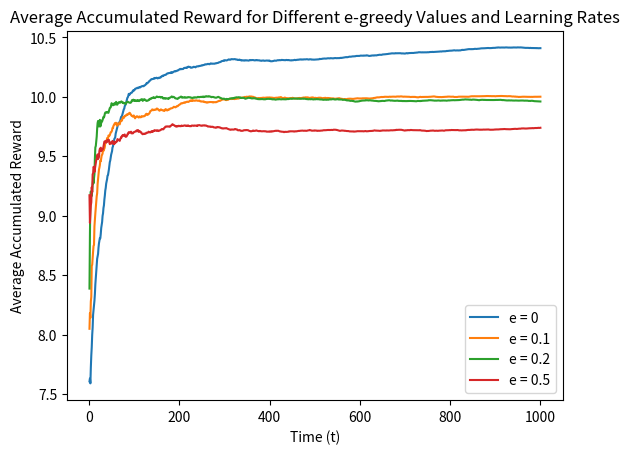
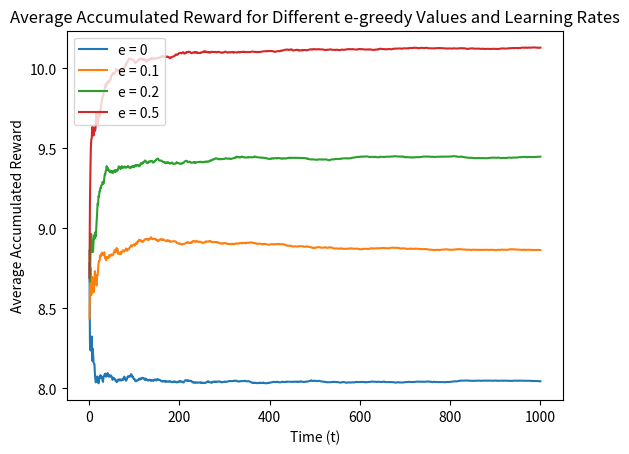
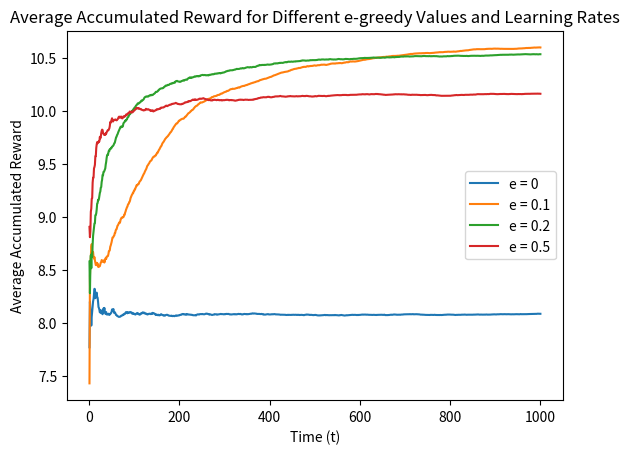
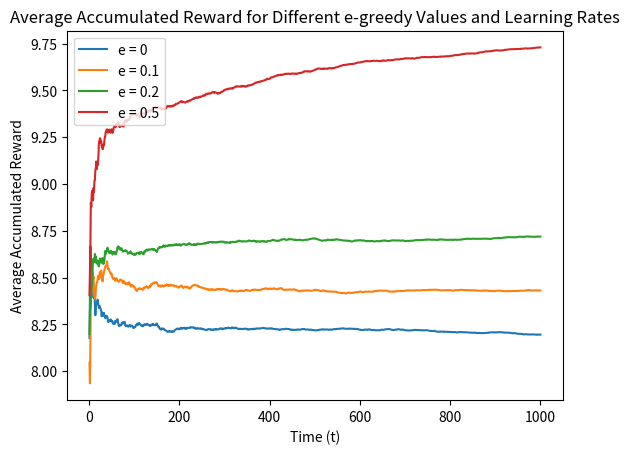
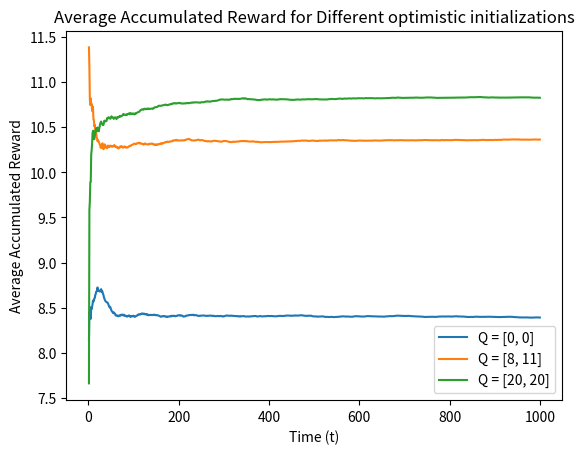
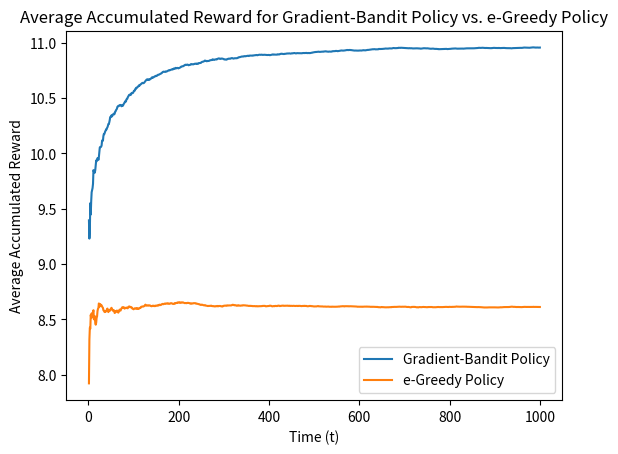

Here is the Python script that generated these plots, in order:
#import necessary libraries 
import math
import random
import numpy as np
import matplotlib.pyplot as plt

# this helper function updates the estimate of Q_at and also tracks accumulated reward
def update_Q_and_accR(Accumulated_reward, total_reward, reward, k, Q_a, alpha, gradient):
    # track accumulated reward 
    total_reward = total_reward + reward
    Accumulated_reward[k] = (1/(k+1))*total_reward
    # update current estimate of Q(a1)
    if gradient == 0: # is e-greedy algorithm (not gradient-bandit)
        Q_a = Q_a + alpha*(reward - Q_a)
    else: 
        Q_a = 0 # is gradient-bandit policy, don't need previous Q_a
    return total_reward, Accumulated_reward, Q_a

# e-GREEDY ACTION-SELECTION FUNCTION
def e_greedy_algorithm(epsilon, a, init):
    # initialize estimate of each lever as 0
    num_steps = 1000
    Q_a1 = init[0]
    Q_a2 = init[1]
    Accumulated_reward = [0] * num_steps
    total_reward = 0

    for k in range(num_steps):
        e = epsilon # epsilon-greedy parameter 
        # select the corresponding alpha parameter
        if a==1:
            alpha = 1
        elif a==2:
            alpha = 0.9**(k+1)
        elif a==3:
            alpha = 1/(1+math.log(1+(k+1))) 
        else:
            alpha = 1/(k+1)

        # with probability 1-epsilon (EXPLOITATION)
        if random.random() > e: 
            # choose the higher current estimate
            if max(Q_a1, Q_a2) == Q_a1:
                # draw a reward value based on the true Q(a1) distribution
                reward_1 = np.random.normal(8, math.sqrt(20))
                # update Q_a estimare and track accumulated reward
                total_reward, Accumulated_reward, Q_a1 = update_Q_and_accR(Accumulated_reward, total_reward, reward_1, k, Q_a1, alpha, 0)


            # if Q(a2) is currently the higher estimate 
            else:
                # draw a reward value based on the true Q(a2) distribution
                # choose randomly between two Gaussians mixture 
                if np.random.choice([True, False]):
                    # draw a reward from the first Gaussian mixture 
                    reward_2 = np.random.normal(8, math.sqrt(15))
                    # update Q_a estimare and track accumulated reward
                    total_reward, Accumulated_reward, Q_a2 = update_Q_and_accR(Accumulated_reward, total_reward, reward_2, k, Q_a2, alpha, 0)

                else:
                    # draw a reward from the second  Gaussian mixture 
                    reward_2  = np.random.normal(14, math.sqrt(10))
                    # update Q_a estimare and track accumulated reward
                    total_reward, Accumulated_reward, Q_a2 = update_Q_and_accR(Accumulated_reward, total_reward, reward_2, k, Q_a2, alpha, 0)

        # else with probability epsilon (EXPLORATION)
        else: 
            # select randomly between lever 1 and lever 2
            if  random.random() > 0.5:
                reward_1 = np.random.normal(loc=8, scale=math.sqrt(20))
                # update Q_a estimare and track accumulated reward
                total_reward, Accumulated_reward, Q_a1 = update_Q_and_accR(Accumulated_reward, total_reward, reward_1, k, Q_a1, alpha, 0)
            else:
                if np.random.choice([True, False]):
                    # draw a reward from the first Gaussian mixture 
                    reward_2 = np.random.normal(8, math.sqrt(15))
                    # update Q_a estimare and track accumulated reward
                    total_reward, Accumulated_reward, Q_a2 = update_Q_and_accR(Accumulated_reward, total_reward, reward_2, k, Q_a2, alpha, 0)
                else:
                    # draw a reward from the second  Gaussian mixture 
                    reward_2  = np.random.normal(14, math.sqrt(10))
                    # update Q_a estimare and track accumulated reward
                    total_reward, Accumulated_reward, Q_a2 = update_Q_and_accR(Accumulated_reward, total_reward, reward_2, k, Q_a2, alpha, 0)
    return Accumulated_reward, Q_a1, Q_a2

# OPTIMISIC INITIALIZATION FUNCTION
def optimistic_initialization(e, alpha, optim):
    total_reward = [0] * 1000
    Q_a1_list = [0]*100
    Q_a2_list = [0]*100
    num_runs = 100
    if optim == 0:
        init= [0, 0]
    elif optim == 1:
        init = [8, 11]
    else:
        init = [20, 20]
    for runs in range(num_runs):
        Accumulated_reward, Q_a1, Q_a2 = e_greedy_algorithm(e, alpha, init) # initialize to [0,0]
        Q_a1_list[runs] = Q_a1
        Q_a2_list[runs] = Q_a2
        for k in range(1000):
                    # sum accumulated reward over all runs 
                    total_reward[k] = total_reward[k] + Accumulated_reward[k]
    # calculate the average of 100 runs using the summed accumulared reward
    Average_reward = [element / 100 for element in total_reward]
    # calculate the average action value of Q(a1) and Q(a2) after 100 runs 
    Q_a1_mean = np.mean(Q_a1_list)
    Q_a2_mean = np.mean(Q_a2_list)
    return Average_reward, Q_a1_mean, Q_a2_mean, init

# GRADIENT-BANDIT POLICY FUNCTION
def gradient_bandit(H_a1, H_a2, alpha, k, total_reward, Accumulated_reward):
    # calculate policy probabilities
    pi_a1 = (np.exp(H_a1) / (np.exp(H_a1) + np.exp(H_a2)))
    pi_a2 = 1-pi_a1
    # select next action based on policy probabilities 
    if random.random() < pi_a1: 
        # select a_1 as action
        # draw reward from a_1 
        reward = np.random.normal(8, math.sqrt(20))
        # calculated accumulated average reward
        total_reward, Accumulated_reward, Q_a2 = update_Q_and_accR(Accumulated_reward, total_reward, reward, k, 0, alpha, 1)
        # update preferences, where a1 is selected action 
        H_a1 = H_a1 + alpha*(reward-Accumulated_reward[k])*(1-pi_a1)
        H_a2 = H_a2 - alpha*(reward-Accumulated_reward[k])*(pi_a2)
    else:
        # select a_2 as action
        # draw reward from a_2 (need to implement)
        if np.random.choice([True, False]):
            # draw a reward from the first Gaussian mixture 
            reward = np.random.normal(8, math.sqrt(15))
            # update Q_a estimare and track accumulated reward
            total_reward, Accumulated_reward, Q_a2 = update_Q_and_accR(Accumulated_reward, total_reward, reward, k, 0, alpha, 1)
        else:
            # draw a reward from the second  Gaussian mixture 
            reward  = np.random.normal(14, math.sqrt(10))
            total_reward, Accumulated_reward, Q_a2 = update_Q_and_accR(Accumulated_reward, total_reward, reward, k, 0, alpha, 1)
        # update preferences, where a2 is selected action 
        H_a2 = H_a2 + alpha*(reward-Accumulated_reward[k])*(1-pi_a2)
        H_a1 = H_a1 - alpha*(reward-Accumulated_reward[k])*(pi_a1)
    return H_a1, H_a2, total_reward, Accumulated_reward

###########################################################################################################################
def main():
    
    # PART 1: e-greedy algorithm
    epsilon = [0, 0.1, 0.2, 0.5]
    num_runs = 100
    # create x-axis
    time_array = my_array = list(range(1, 1001))
    # go through every combination of epsilon and step size (alpha)
    for i in range(4):
        if i+1==1:
            learn_rate = "1"
        elif i+1==2:
            learn_rate  = "0.9^(k)"
        elif i+1==3:
            learn_rate  = "1/1+ln(1+k)" 
        else:
            learn_rate  = "1/k"    
        print(" ")
        print("For Learning Rate: ", learn_rate)
        for j in range(4):
            # initialized summed accumulared reward and action values
            total_reward = [0] * 1000
            Q_a1_list = [0]*100
            Q_a2_list = [0]*100
            # repeat for 100 independent runs 
            for runs in range(num_runs):
                # call e-greedy function
                Accumulated_reward, Q_a1, Q_a2 = e_greedy_algorithm(epsilon[j], i+1, init=[0,0])
                Q_a1_list[runs] = Q_a1
                Q_a2_list[runs] = Q_a2
                for k in range(1000):
                    # sum accumulated reward over all runs 
                    total_reward[k] = total_reward[k] + Accumulated_reward[k]
            # calculate the average of 100 runs using the summed accumulated reward
            Average_reward = [element / 100 for element in total_reward]
            # calculate the average action value of Q(a1) and Q(a2) after 100 runs 
            Q_a1_mean = np.mean(Q_a1_list)
            Q_a2_mean = np.mean(Q_a2_list)
            # produce plots here
            plt.xlabel('Time (t)')
            plt.ylabel('Average Accumulated Reward')
            plt.title('Average Accumulated Reward for Different e-greedy Values and Learning Rates')
            plt.plot(time_array, Average_reward, label=f'e = {epsilon[j]}')
            # Display average of action value Q(a1) and Q(a2) after 100 runs 
            print("Average of Q(a1) for e =", epsilon[j], ": ", Q_a1_mean)
            print("Average of Q(a2) for e =", epsilon[j], ": ", Q_a2_mean)

        plt.legend()
        plt.show()
    #############################################################################################################
    
    # PART 2: Optimistic Initialization 
    alpha = 0.1
    e = 0.1
    for optimistic in range(3):
        Average_reward, Q_a1_mean, Q_a2_mean, init = optimistic_initialization(e, alpha, optimistic)
        plt.xlabel('Time (t)')
        plt.ylabel('Average Accumulated Reward')
        plt.title('Average Accumulated Reward for Different optimistic initializations')
        plt.plot(time_array, Average_reward, label=f'Q = {init}')
        print(" ")
        print("Average of Q(a1) for optimistic initialization: [", init[0], " " , init[1], "]:", Q_a1_mean)
        print("Average of Q(a2) for optimistic initialization: [", init[0], " " , init[1], "]:", Q_a2_mean)
    
    plt.legend()
    plt.show()
        
    #############################################################################################################

    # Part 3: Gradient-Bandit Policy
    alpha = 0.1
    num_runs = 100
    num_steps = 1000
    global_reward = [0]*1000
    total_reward_greedy = [0]*1000
    for runs in range(num_runs):
        H_a1 = 0
        H_a2 = 0
        total_reward = 0
        Accumulated_reward = [0] * 1000
        Accumulated_reward_greedy, Q_a1, Q_a2 = e_greedy_algorithm(0.1, 0.1, init=[0,0])
        for k in range(num_steps):
            H_a1, H_a2, total_reward, Accumulated_reward = gradient_bandit(H_a1, H_a2, alpha, k, total_reward, Accumulated_reward)
            global_reward[k] = global_reward[k] + Accumulated_reward[k]
            total_reward_greedy[k] = total_reward_greedy[k] + Accumulated_reward_greedy[k]
    # calculate the average of 100 runs using the summed accumulated reward
    Average_reward = [element / 100 for element in global_reward]
    # calculate the average of 100 runs using the summed accumulated reward
    Average_reward_greedy = [element / 100 for element in total_reward_greedy]
    # produce plots here
    plt.xlabel('Time (t)')
    plt.ylabel('Average Accumulated Reward')
    plt.title('Average Accumulated Reward for Gradient-Bandit Policy vs. e-Greedy Policy')
    plt.plot(time_array, Average_reward, label='Gradient-Bandit Policy')
    plt.plot(time_array, Average_reward_greedy, label='e-Greedy Policy')
    plt.legend()
    plt.show()
          

if __name__ == "__main__":
    main()
